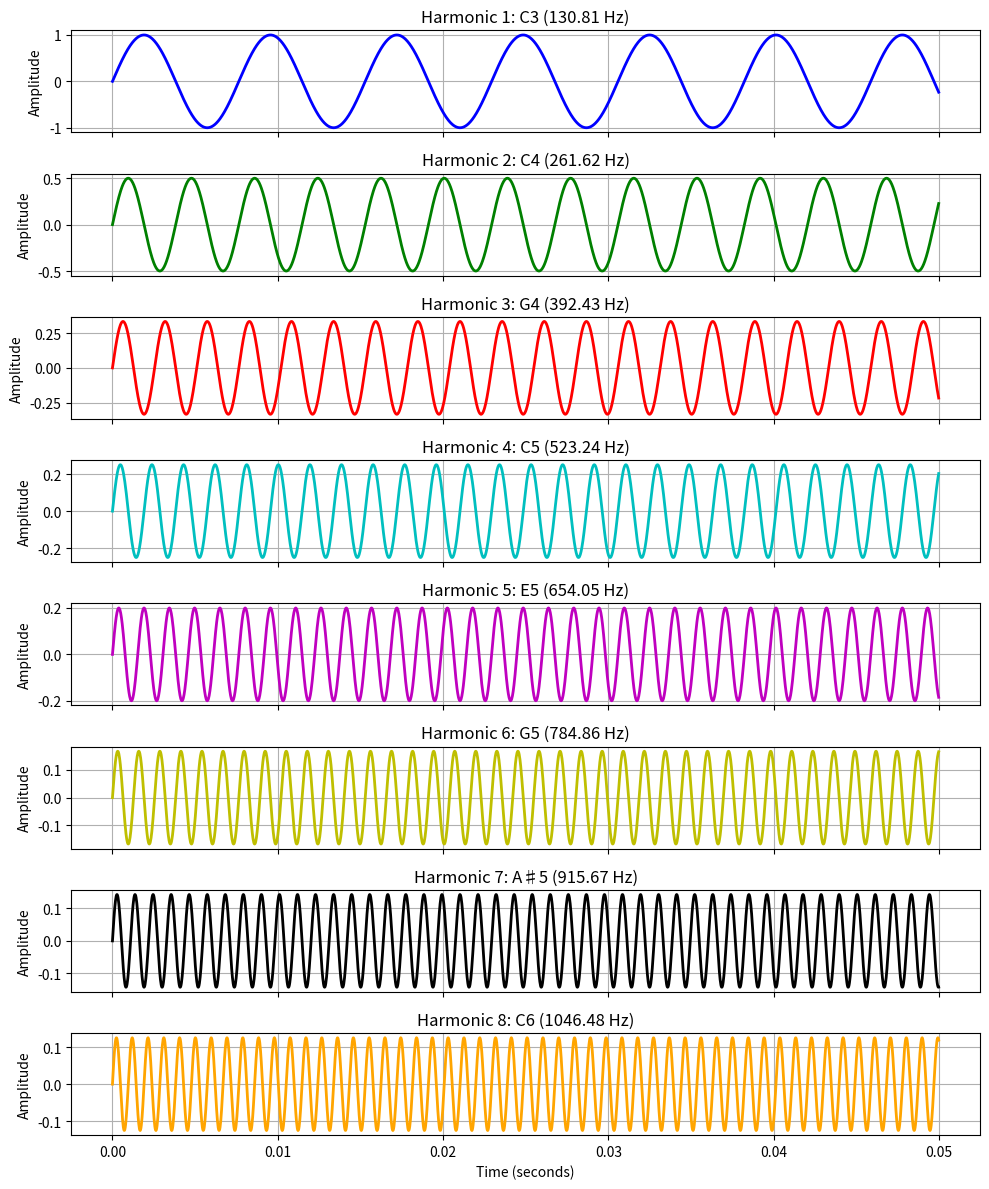
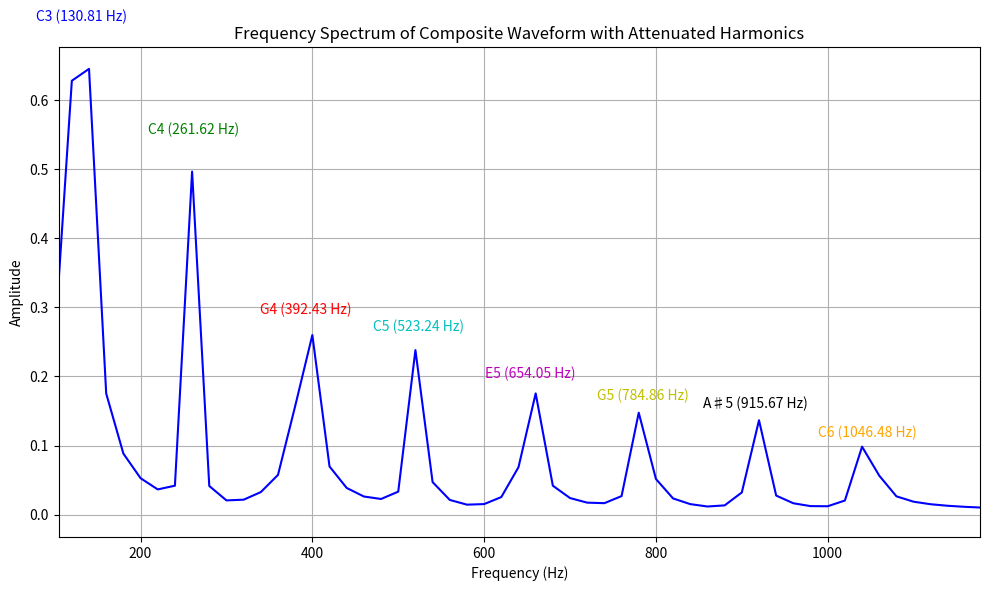

These figures' Python source, in order:
import numpy as np
import matplotlib.pyplot as plt
from scipy.fft import fft, fftfreq

# Fundamental frequency for C3
fundamental_freq = 130.81  # Hz

# Sampling parameters
sampling_rate = 44100  # Samples per second
duration = 0.05        # Duration in seconds for each waveform

# Time array
t = np.linspace(0, duration, int(sampling_rate * duration), endpoint=False)

# Number of harmonics to display
num_harmonics = 8

# Corresponding note names for the first eight harmonics
note_names = ['C3', 'C4', 'G4', 'C5', 'E5', 'G5', 'A♯5', 'C6']

# Colors for each harmonic
colors = ['b', 'g', 'r', 'c', 'm', 'y', 'k', 'orange']

# Initialize the composite waveform
composite_waveform = np.zeros_like(t)

# Create subplots for time-domain waveforms
fig, axes = plt.subplots(num_harmonics, 1, figsize=(10, 12), sharex=True)

for n in range(1, num_harmonics + 1):
    # Frequency of the nth harmonic
    freq = fundamental_freq * n
    # Amplitude scaling factor (1/n)
    amplitude = 1 / n
    # Generate the waveform for the nth harmonic
    waveform = amplitude * np.sin(2 * np.pi * freq * t)
    # Add to the composite waveform
    composite_waveform += waveform
    # Plot the waveform
    axes[n - 1].plot(t, waveform, color=colors[n - 1], linewidth=2)
    axes[n - 1].set_title(f'Harmonic {n}: {note_names[n - 1]} ({freq:.2f} Hz)')
    axes[n - 1].set_ylabel('Amplitude')
    axes[n - 1].grid(True)

# Set the x-axis label for the last subplot
axes[-1].set_xlabel('Time (seconds)')

# Adjust layout
plt.tight_layout()
plt.savefig('harmonic_waveforms_attenuated.png')
plt.show()

# Compute the Fourier Transform of the composite waveform
N = len(t)
yf = fft(composite_waveform)
xf = fftfreq(N, 1 / sampling_rate)[:N // 2]

# Plot the frequency spectrum
plt.figure(figsize=(10, 6))
plt.plot(xf, 2.0 / N * np.abs(yf[:N // 2]), 'b')
plt.title('Frequency Spectrum of Composite Waveform with Attenuated Harmonics')
plt.xlabel('Frequency (Hz)')
plt.ylabel('Amplitude')
plt.grid(True)

# Annotate the harmonics
for n in range(1, num_harmonics + 1):
    freq = fundamental_freq * n
    # Find the index of the frequency closest to the harmonic
    idx = np.argmin(np.abs(xf - freq))
    # Get the amplitude at this frequency
    amplitude = 2.0 / N * np.abs(yf[idx])
    # Place the text slightly above the peak
    plt.text(freq, amplitude * 1.1, f'{note_names[n - 1]} ({freq:.2f} Hz)', color=colors[n - 1],
             horizontalalignment='center', verticalalignment='bottom')

# Set x-axis limits to include the fundamental frequency and slightly beyond the last harmonic
plt.xlim(fundamental_freq * 0.8, fundamental_freq * (num_harmonics + 1))

plt.tight_layout()
plt.savefig('harmonic_spectrum_attenuated_labeled.png')
plt.show()
